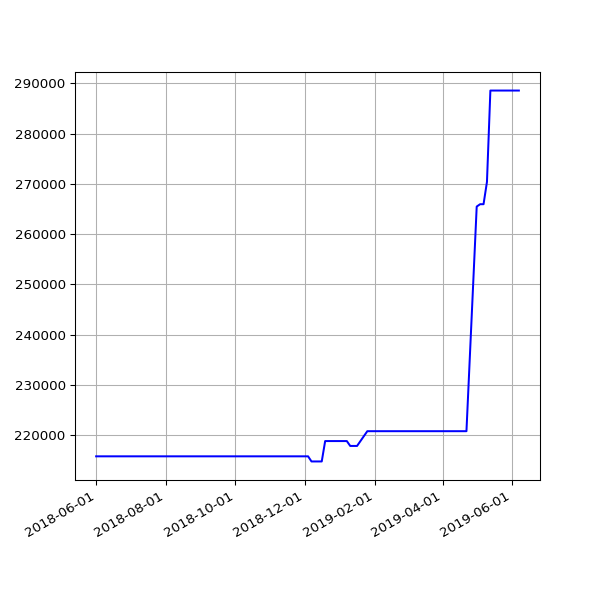

The data file committed next to this chart (first rows):
date, value
2018-06-01 05:44:15 +0100, 215760
2018-06-04 05:24:39 +0100, 215760
2018-06-07 06:06:31 +0100, 215760
2018-06-25 05:53:05 +0100, 215760
2018-07-10 06:31:48 +0100, 215760
2018-07-16 06:27:33 +0100, 215760
2018-07-22 06:28:04 +0100, 215760
2018-07-25 06:33:35 +0100, 215760
2018-07-28 06:42:39 +0100, 215760
2018-08-01 06:05:11 +0100, 215760
2018-08-04 05:47:50 +0100, 215760
2018-08-07 06:16:22 +0100, 215760
2018-08-10 06:44:44 +0100, 215760
2018-08-13 06:18:24 +0100, 215760
2018-08-16 06:36:33 +0100, 215760
2018-08-19 06:01:25 +0100, 215760
2018-08-22 06:51:37 +0100, 215760
2018-08-25 06:24:08 +0100, 215760
2018-08-28 06:26:32 +0100, 215760
2018-09-01 05:58:49 +0100, 215760
2018-09-04 05:55:32 +0100, 215760
2018-09-07 05:52:57 +0100, 215760
2018-09-10 06:01:53 +0100, 215760
2018-09-13 05:45:39 +0100, 215760
2018-09-16 05:46:46 +0100, 215760
2018-09-19 06:33:00 +0100, 215760
2018-09-22 05:54:16 +0100, 215760
2018-09-25 05:59:08 +0100, 215760
2018-10-04 06:11:36 +0100, 215760
2018-10-07 06:27:15 +0100, 215760
2018-10-10 06:46:32 +0100, 215760
2018-10-13 05:53:53 +0100, 215760
2018-10-16 06:26:10 +0100, 215760
2018-10-19 07:06:25 +0100, 215760
2018-10-22 07:10:20 +0100, 215760
2018-10-25 06:00:59 +0100, 215760
2018-10-28 05:13:53 +0000, 215760
2018-11-01 06:49:27 +0000, 215760
2018-11-04 06:12:54 +0000, 215760
2018-11-07 06:03:06 +0000, 215760
2018-11-10 06:10:02 +0000, 215760
2018-11-13 06:13:10 +0000, 215760
2018-11-16 06:06:18 +0000, 215760
2018-11-19 06:13:27 +0000, 215760
2018-11-22 06:43:41 +0000, 215760
2018-11-25 06:14:56 +0000, 215760
2018-12-01 06:23:51 +0000, 215760
2018-12-04 07:04:53 +0000, 215760
2018-12-07 06:14:22 +0000, 214740
2018-12-10 06:27:57 +0000, 214740
2018-12-13 06:31:09 +0000, 214740
2018-12-16 06:21:57 +0000, 214740
2018-12-19 06:31:52 +0000, 218798
2018-12-22 06:31:39 +0000, 218798
2018-12-25 06:50:52 +0000, 218798
2018-12-28 07:09:18 +0000, 218798
2019-01-01 06:51:12 +0000, 218798
2019-01-04 07:45:52 +0000, 218798
2019-01-07 06:36:52 +0000, 218798
2019-01-10 07:00:20 +0000, 217828
... 41 more rows
